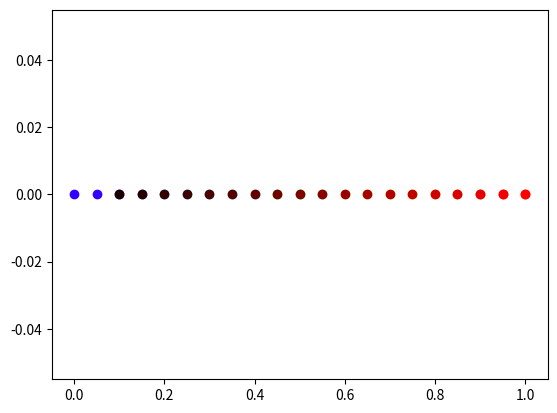

Source code (Python): (Note: this script raises an exception after producing the figure.)
#!/bin/python


def colorRainbow(timefraction):
    Stage = timefraction / 10 * 70
    if Stage > 4:
        R = 1
    elif Stage < 2:
        R = 0.2
    else:
        R = timefraction ** 2
    G = max(0, -(1.5 - 3 * timefraction) ** 2 + 1.6)
    B = 1 if timefraction < 3/7 else (1-timefraction) ** 2

    def t(x):
        x = min(1, x)
        V = hex(int(255 * x))[2:]
        if len(V) < 2:
            V = '0' + V
        return V

    return(t(R), t(G), t(B))


def colorFaintRed(timefraction):
    R = int(255 * timefraction)
    R = hex(R)[2:]
    G = '00'
    B = '00'
    return (R, G, B)


if __name__ == "__main__":
    import matplotlib.pyplot as plt

    for fcolor in [
            colorRainbow,
            colorFaintRed]:
        for x in range(20, -1, -1):
            x = x / 20
            plt.scatter(x=x, y=0, color="#" + "".join(fcolor(x)))

        plt.show()
